5-way image classification set "dataset" from GitHub (socheadev/mite_research_project); label vocabulary: alcohol, blood, graphic violence, sexual, traffic accident.

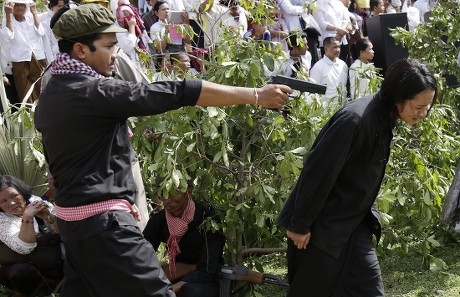
Label: graphic violence

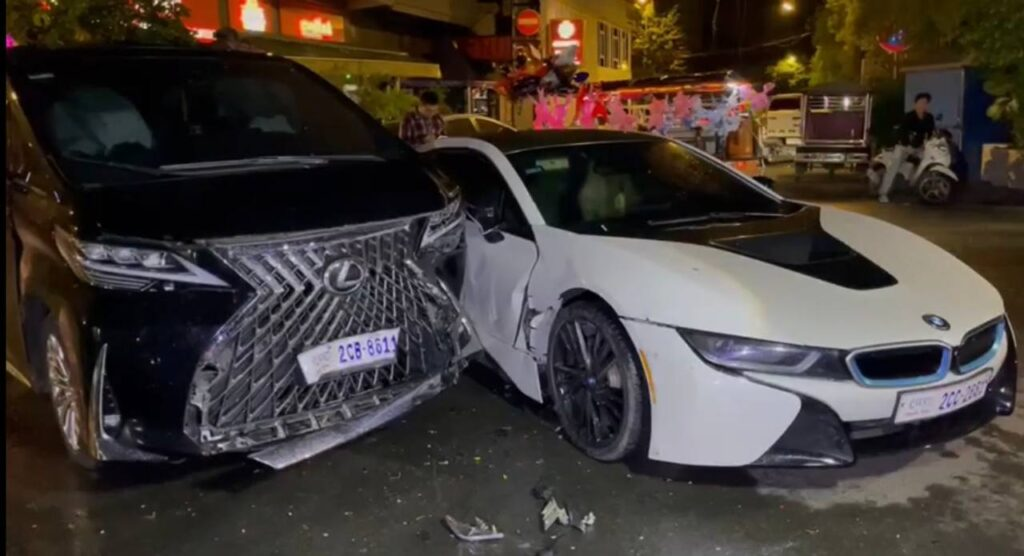
Label: traffic accident

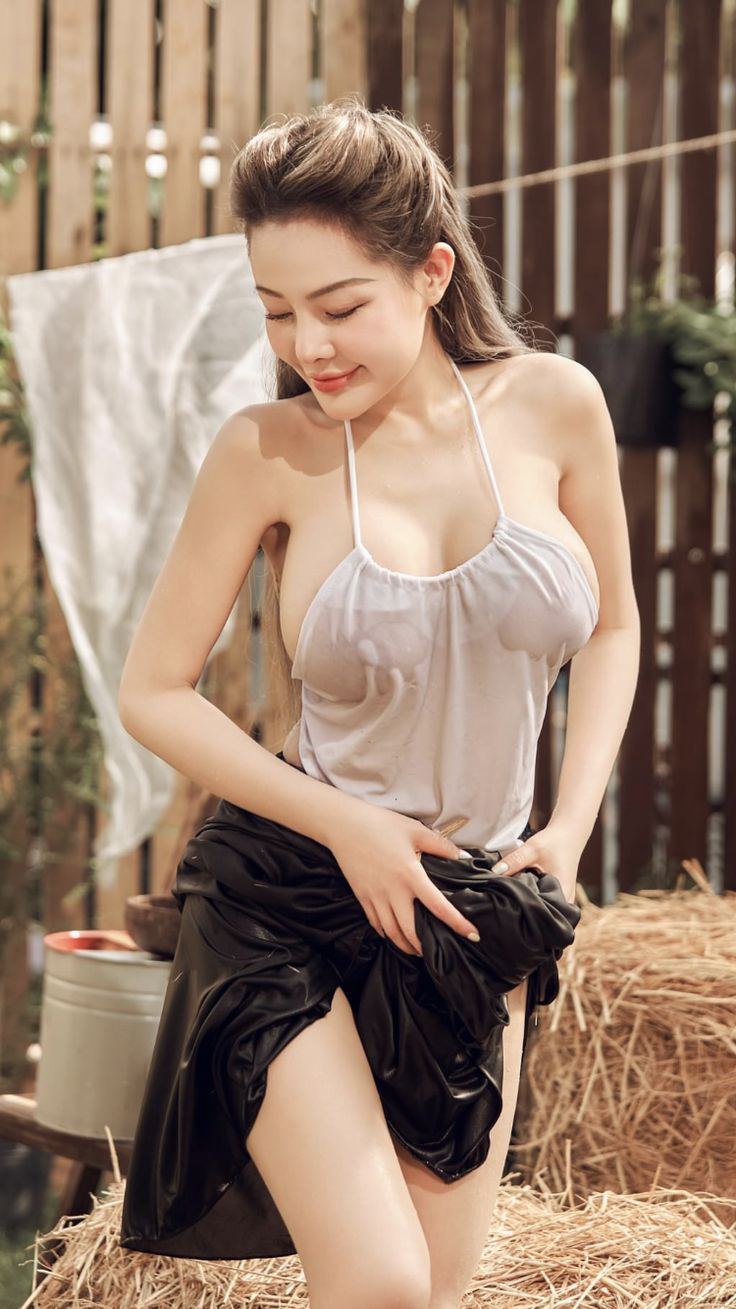
Label: sexual

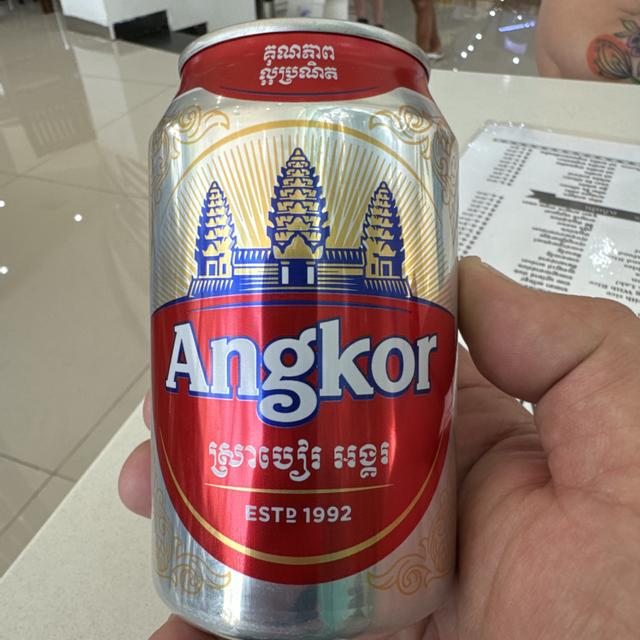
Label: alcohol

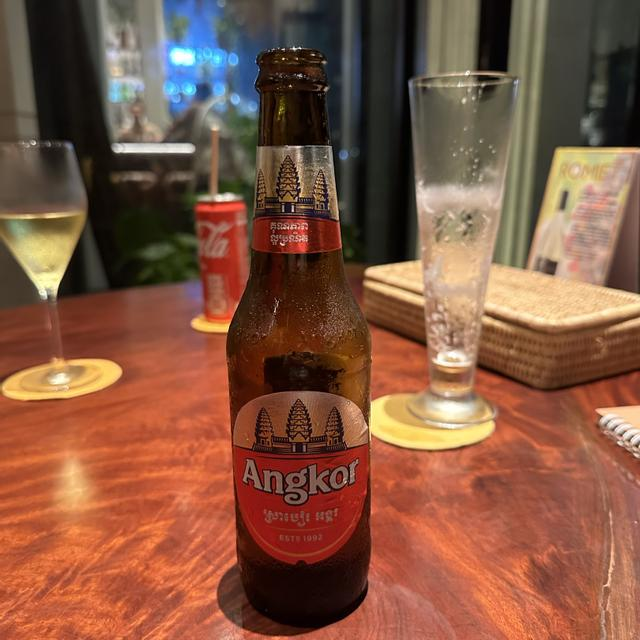
Label: alcohol

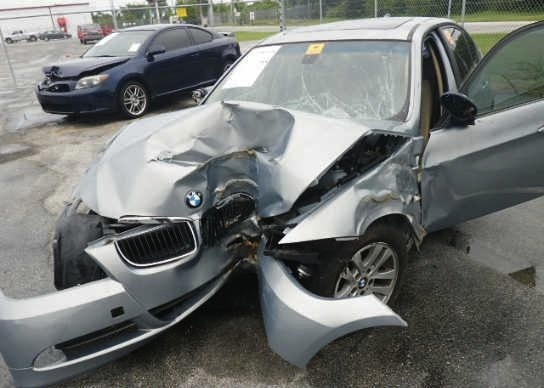
Label: traffic accident
